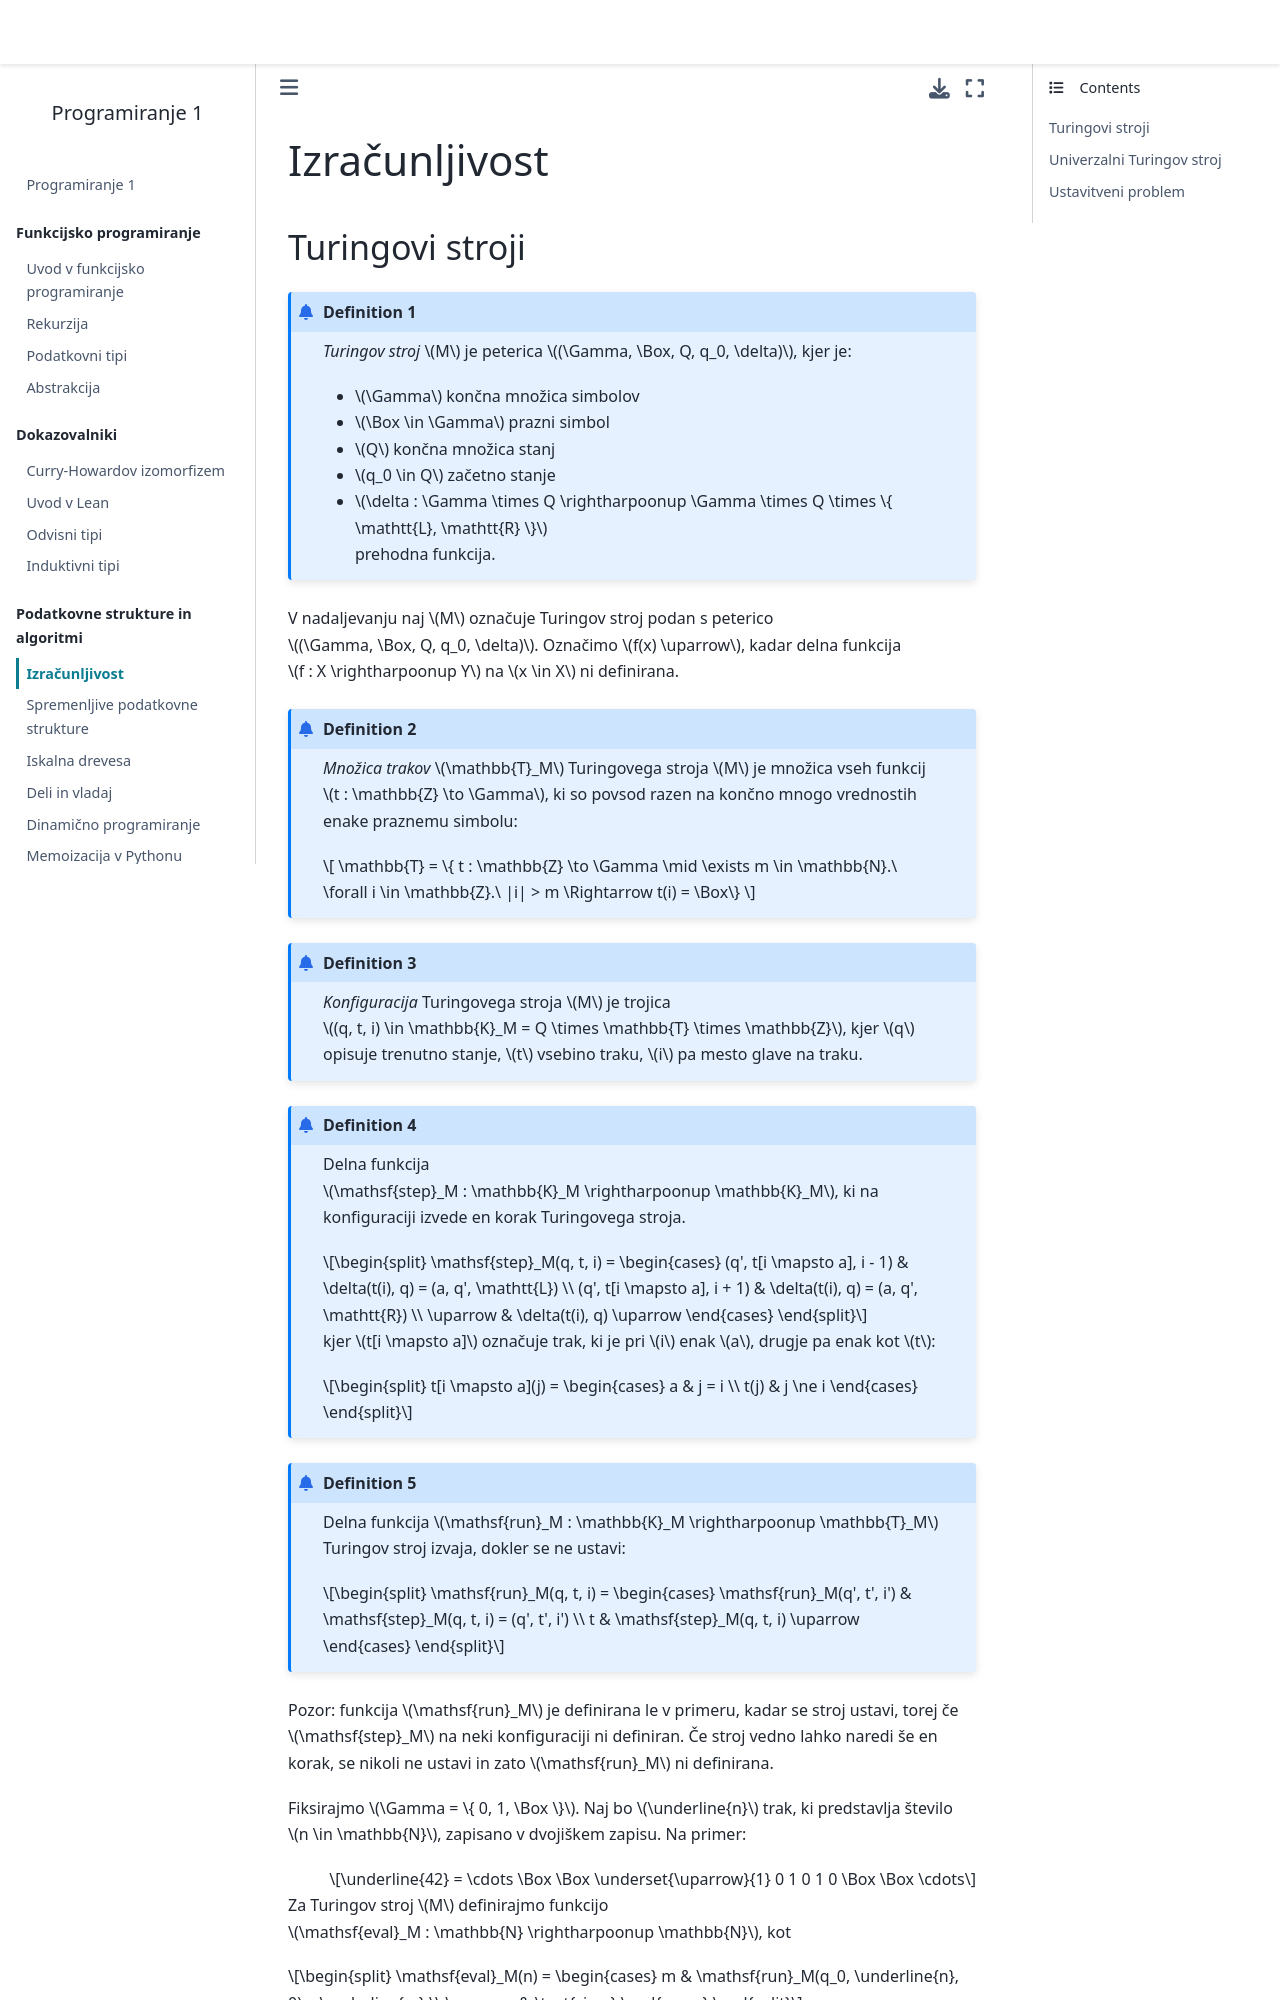

repository: tijavidmar/Programiranje-1 · page: 09-izracunljivost.html · generator: jekyll

---
jupytext:
  text_representation:
    extension: .md
    format_name: myst
    format_version: 0.12
    jupytext_version: 1.8.0
kernelspec:
  display_name: OCaml 4.11
  language: OCaml
  name: ocaml-jupyter
---

# Izračunljivost
